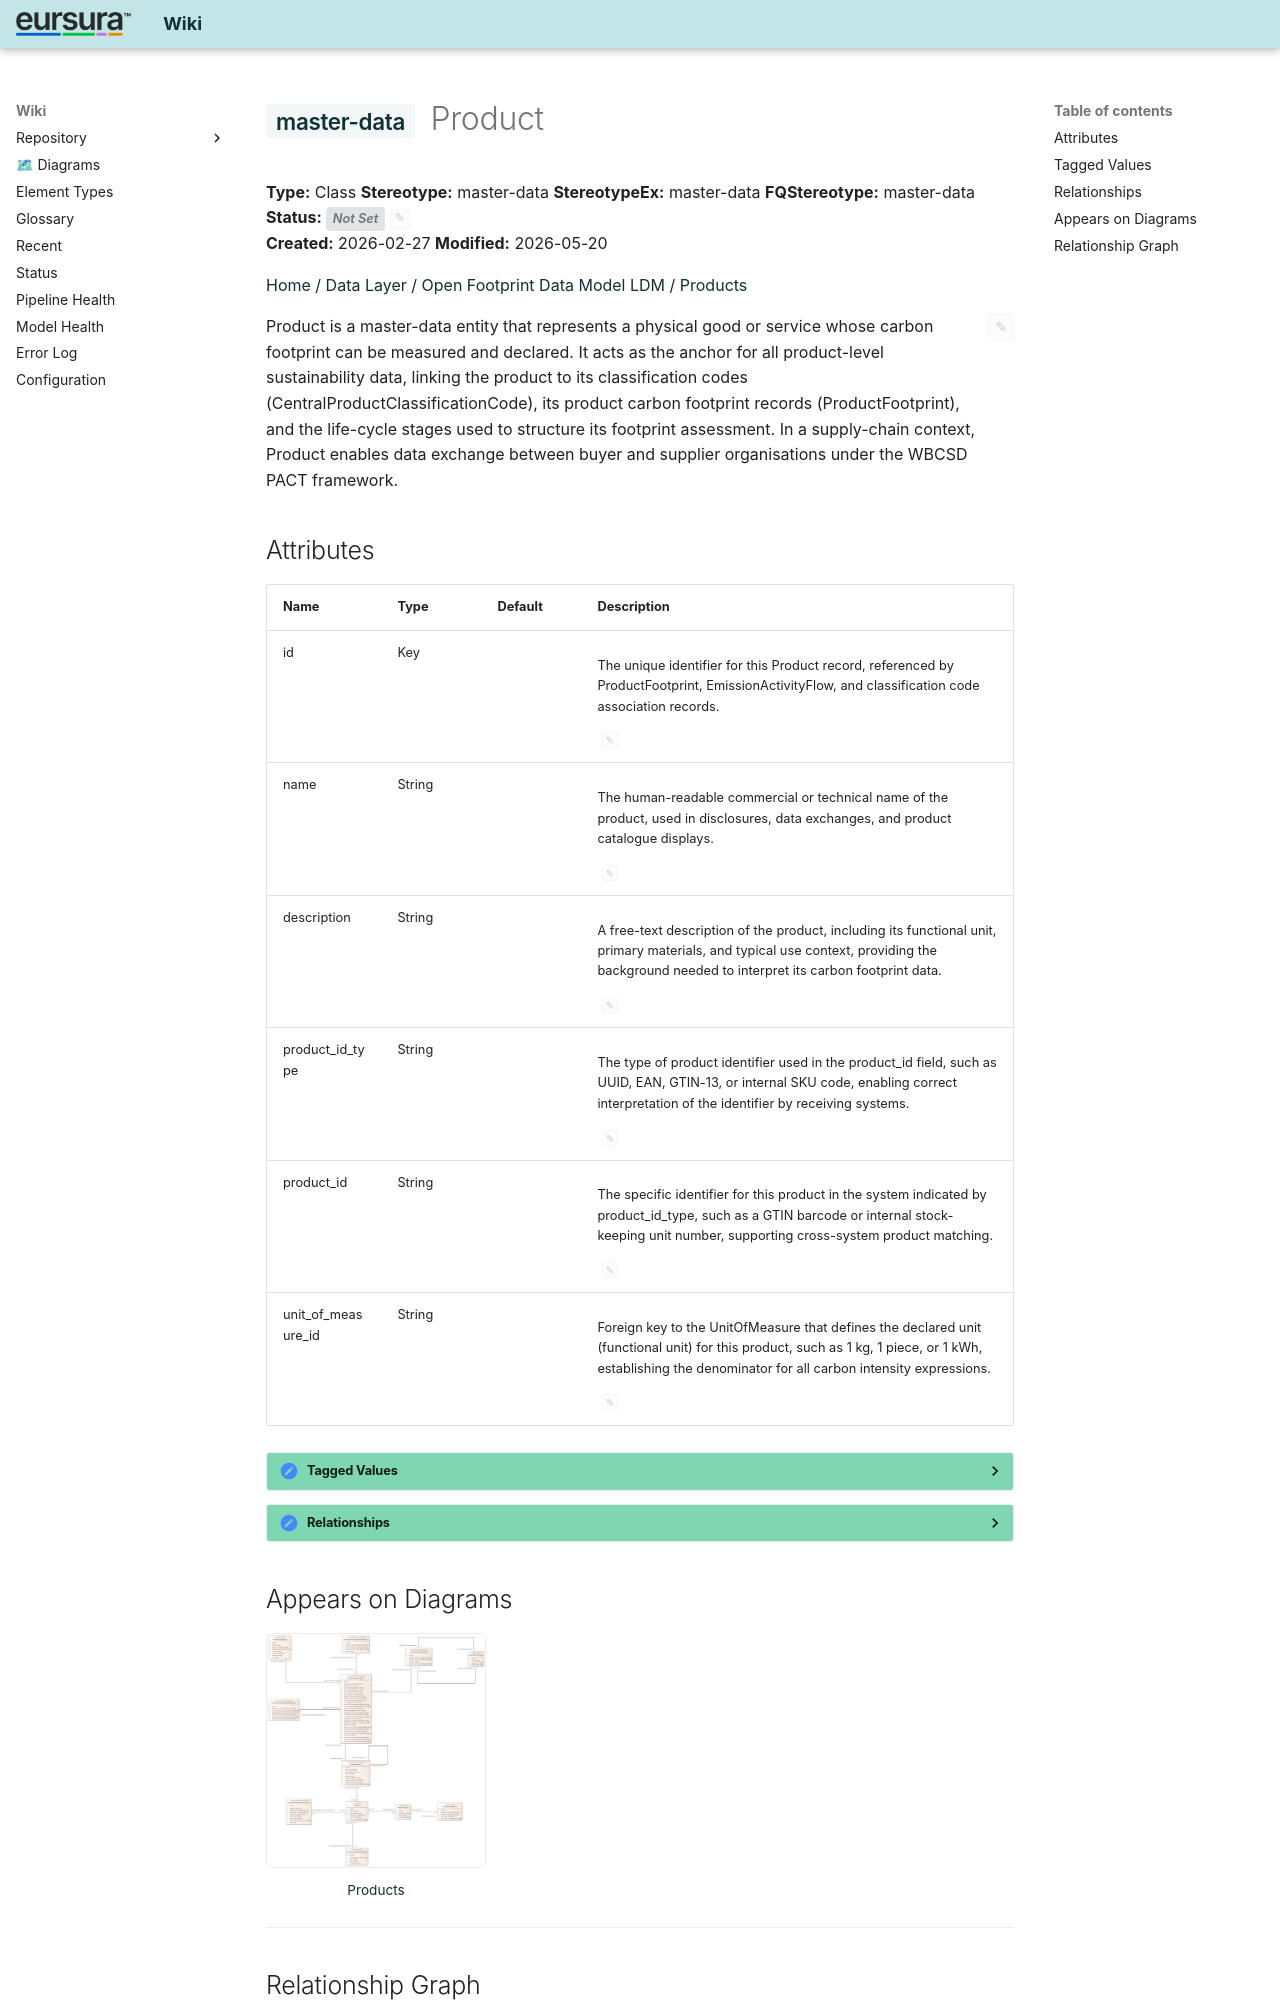

repository: hvroosmalen-eaxpertise/EAxWiki · page: Products/Product.html · generator: mkdocs

---
ea_id: 810
status: 
status_options: [Approved, Implemented, Mandatory, Proposed, Validated]
ea_hash: e3b0c442
notes_hash: 5d96fe61
---

# <span class="sl" data-layer="uml">master-data</span> Product

**Type:** Class  **Stereotype:** master-data  **StereotypeEx:** master-data  **FQStereotype:** master-data  
**Status:** <span id="ea-status-editor" class="ea-status-editor" data-ea-id="810" data-status="" data-options='[&quot;Approved&quot;,&quot;Implemented&quot;,&quot;Mandatory&quot;,&quot;Proposed&quot;,&quot;Validated&quot;]' data-file-path="Products/Product.md" data-api-port="8001" data-api-token="0a090fdc614acadb47d274812862962392b5fdee6a3e1f83"><span class="status-badge status-not-set">Not Set</span><button class="ea-status-edit-btn" type="button" aria-label="Edit status">&#9998;</button></span>  
**Created:** 2026-02-27  **Modified:** 2026-05-20


[Home](../index.html) / [Data Layer](../Data Layer/index.html) / [Open Footprint Data Model LDM](../Open Footprint Data Model LDM/index.html) / [Products](index.html)

<div id="ea-notes-editor" class="ea-notes-editor" data-ea-id="810" data-file-path="Products/Product.md" data-api-port="8001" data-api-token="0a090fdc614acadb47d274812862962392b5fdee6a3e1f83" data-ai-configured="true">
<button id="ea-notes-edit-btn" class="ea-notes-edit-btn" type="button" aria-label="Edit notes">&#9998;</button>
<div class="ea-notes-content">
<!--ea-notes-start-->
<p>Product is a master-data entity that represents a physical good or service whose carbon footprint can be measured and declared. It acts as the anchor for all product-level sustainability data, linking the product to its classification codes (CentralProductClassificationCode), its product carbon footprint records (ProductFootprint), and the life-cycle stages used to structure its footprint assessment. In a supply-chain context, Product enables data exchange between buyer and supplier organisations under the WBCSD PACT framework.</p>
<!--ea-notes-end-->
</div>
</div>
